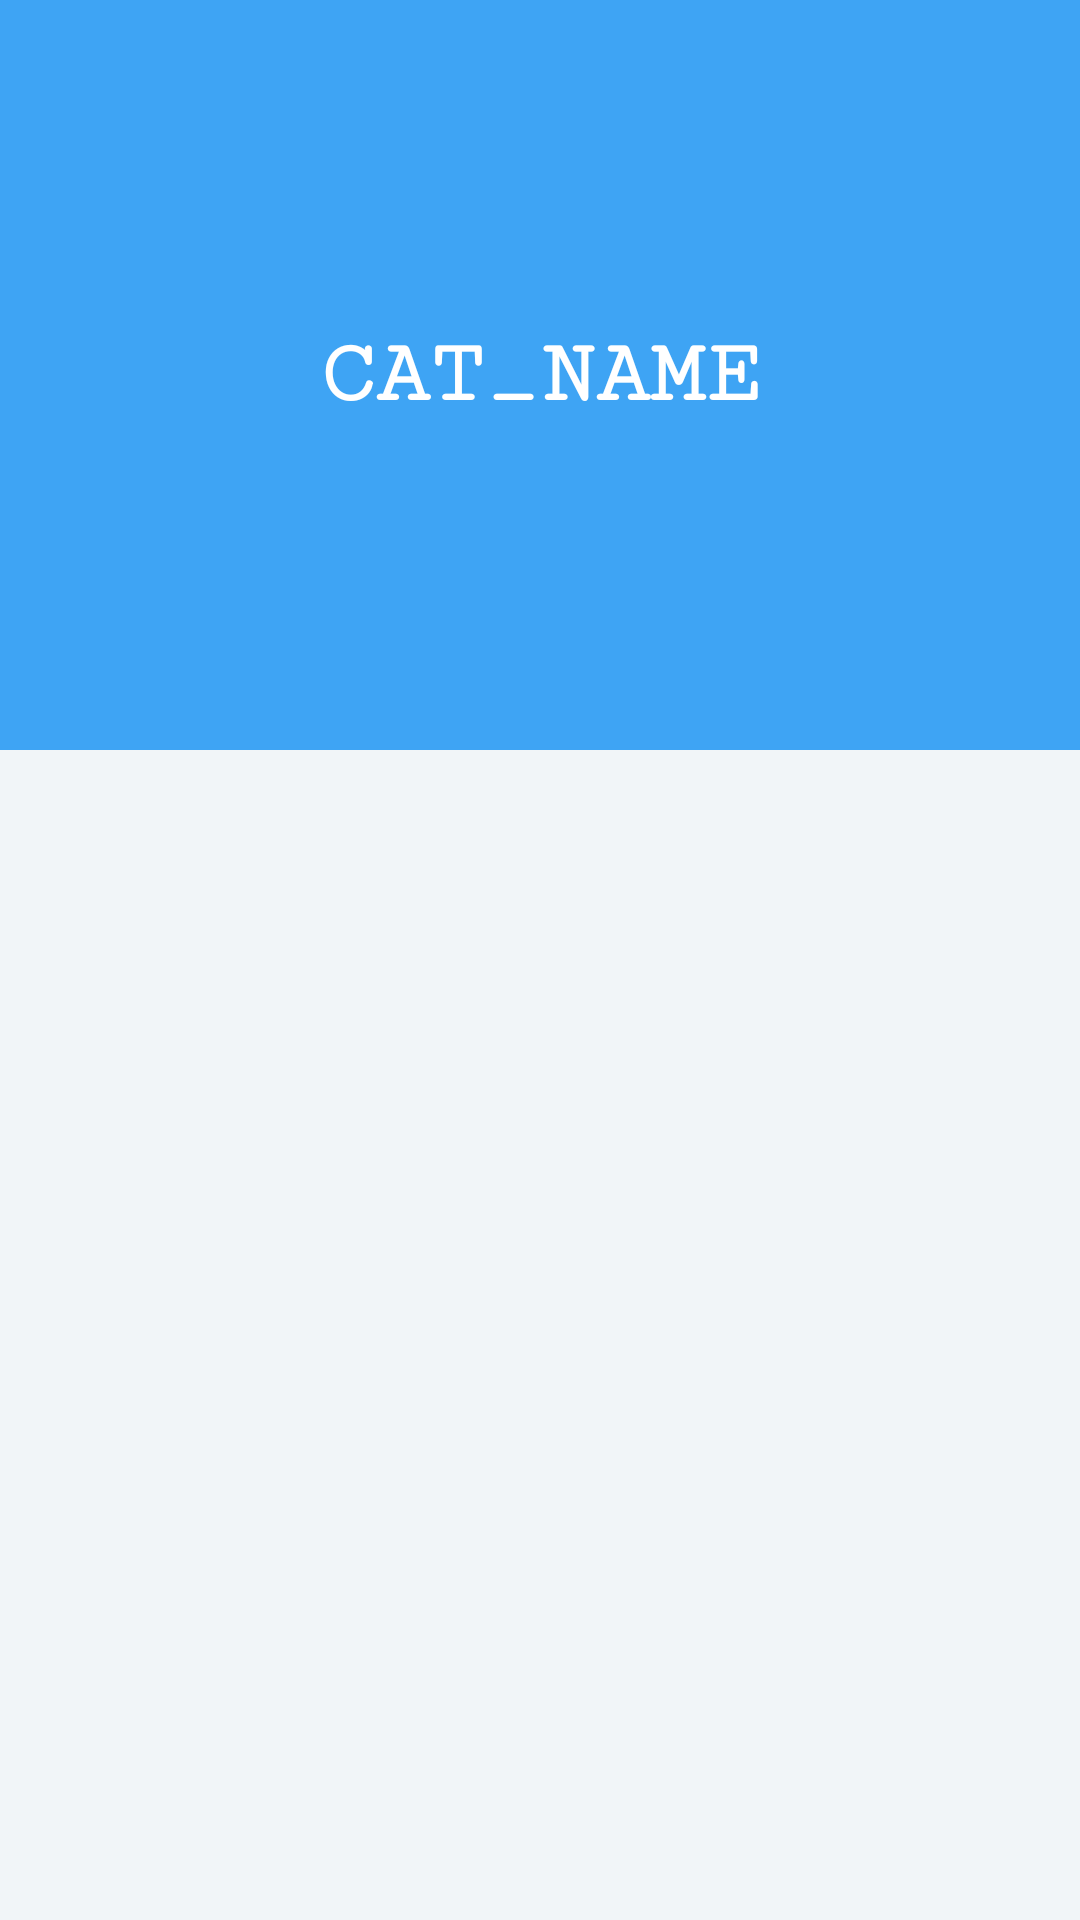

Android layout source for this screen:
<!-- AndroidManifest.xml: application theme AppTheme -->
<!-- res/layout/activity_wallpaper.xml -->
<?xml version="1.0" encoding="utf-8"?>
<android.support.design.widget.CoordinatorLayout xmlns:android="http://schemas.android.com/apk/res/android"
    xmlns:app="http://schemas.android.com/apk/res-auto"
    android:id="@+id/main_content"
    android:layout_width="match_parent"
    android:layout_height="match_parent"
    android:background="@android:color/white"
    android:fitsSystemWindows="true">

    <android.support.design.widget.AppBarLayout
        android:id="@+id/appbar"
        android:layout_width="match_parent"
        android:layout_height="@dimen/detail_backdrop_height"
        android:fitsSystemWindows="true"
        android:theme="@style/ThemeOverlay.AppCompat.Dark.ActionBar">

        <android.support.design.widget.CollapsingToolbarLayout
            android:id="@+id/collapsing_toolbar"
            android:layout_width="match_parent"
            android:layout_height="match_parent"
            android:fitsSystemWindows="true"
            app:contentScrim="?attr/colorPrimary"
            app:expandedTitleMarginEnd="64dp"
            app:expandedTitleMarginStart="48dp"
            app:expandedTitleTextAppearance="@android:color/transparent"
            app:layout_scrollFlags="scroll|exitUntilCollapsed">

            <RelativeLayout
                android:layout_width="wrap_content"
                android:layout_height="wrap_content">

                <ImageView
                    android:id="@+id/cat_poster"
                    android:layout_width="match_parent"
                    android:layout_height="match_parent"
                    android:fitsSystemWindows="true"
                    android:scaleType="fitXY"
                    app:layout_collapseMode="parallax" />

                <LinearLayout
                    android:layout_width="wrap_content"
                    android:layout_height="wrap_content"
                    android:layout_centerInParent="true"
                    android:gravity="center_horizontal"
                    android:orientation="vertical">

                    <TextView
                        android:id="@+id/Cat_name"
                        android:layout_width="wrap_content"
                        android:layout_height="wrap_content"
                        android:text="Cat_name"
                        android:textAppearance="@style/TextAppearance.AppCompat.Button"
                        android:textColor="@android:color/white"
                        android:textSize="@dimen/backdrop_title"
                        android:textStyle="bold"
                        app:fontFamily="serif-monospace" />

                </LinearLayout>
            </RelativeLayout>

            <android.support.v7.widget.Toolbar
                android:id="@+id/toolbar"
                android:layout_width="match_parent"
                android:layout_height="?attr/actionBarSize"
                app:layout_collapseMode="pin"
                android:layout_marginTop="20dp"
                app:popupTheme="@style/ThemeOverlay.AppCompat.Light" />

        </android.support.design.widget.CollapsingToolbarLayout>

    </android.support.design.widget.AppBarLayout>

    <include layout="@layout/content_main" />

</android.support.design.widget.CoordinatorLayout>
<!-- res/layout/content_main.xml (included above) -->
<?xml version="1.0" encoding="utf-8"?>
<RelativeLayout xmlns:android="http://schemas.android.com/apk/res/android"
    xmlns:app="http://schemas.android.com/apk/res-auto"
    xmlns:tools="http://schemas.android.com/tools"
    android:layout_width="match_parent"
    android:layout_height="match_parent"
    android:background="@color/viewBg"
    app:layout_behavior="@string/appbar_scrolling_view_behavior"
    tools:context="com.example.coder_rb.myapplication.MainActivity"
    tools:showIn="@layout/activity_main">

    <android.support.v7.widget.RecyclerView
        android:id="@+id/wall_recycler"
        android:layout_width="match_parent"
        android:layout_height="wrap_content"

        android:clipToPadding="false"
        android:scrollbars="vertical" />

    <ProgressBar
        android:id="@+id/progressbar"
        android:layout_width="wrap_content"
        android:layout_height="wrap_content"
        android:layout_centerHorizontal="true"
        android:layout_centerVertical="true"
        android:visibility="gone" />

</RelativeLayout>
<!-- res/layout/activity_main.xml (included above) -->
<?xml version="1.0" encoding="utf-8"?>
<RelativeLayout xmlns:android="http://schemas.android.com/apk/res/android"
    xmlns:app="http://schemas.android.com/apk/res-auto"
    xmlns:tools="http://schemas.android.com/tools"
    android:id="@+id/container"
    android:layout_width="match_parent"
    android:layout_height="match_parent"
    tools:context="com.example.coder_rb.myapplication.MainActivity">

    <android.support.v7.widget.Toolbar
        android:id="@+id/toolbar_main"
        android:layout_width="match_parent"
        android:background="@color/colorPrimary"
        android:layout_height="wrap_content">

        <TextView
            android:id="@+id/titles"
            android:textStyle="bold"
            android:textSize="20sp"
            android:textColor="#ffffff"
            android:layout_width="wrap_content"
            android:layout_height="wrap_content" />
    </android.support.v7.widget.Toolbar>

    <FrameLayout
        android:id="@+id/frame_container"
        android:layout_width="match_parent"
        android:layout_height="match_parent"
        android:layout_above="@id/navigation"
        android:layout_below="@id/toolbar_main"
        app:layout_behavior="@string/appbar_scrolling_view_behavior" />

    <android.support.design.widget.BottomNavigationView
        android:id="@+id/navigation"
        android:layout_alignParentBottom="true"
        android:layout_width="match_parent"
        android:layout_height="wrap_content"
        android:layout_gravity="bottom"
        android:background="?android:attr/windowBackground"
        app:itemBackground="@color/colorPrimary"
        android:foreground="?attr/selectableItemBackground"
        app:itemIconTint="@android:color/white"
        app:itemTextColor="@android:color/white"
        app:menu="@menu/bottom_naigation_menu" />

</RelativeLayout>
<!-- resources referenced by this layout -->
<resources>
  <color name="colorPrimary">#dd2196f3</color>
  <color name="viewBg">#f1f5f8</color>
  <dimen name="backdrop_title">30dp</dimen>
  <dimen name="detail_backdrop_height">250dp</dimen>
  <style name="AppTheme" parent="Theme.AppCompat.Light.NoActionBar">
          
          <item name="colorPrimary">@color/colorPrimary</item>
          <item name="colorPrimaryDark">@color/colorPrimaryDark</item>
          <item name="colorAccent">@color/colorAccent</item>
          <item name="windowActionBar">false</item>
          <item name="android:windowTranslucentStatus" tools:targetApi="kitkat">true</item>
          <item name="android:windowTranslucentNavigation" tools:targetApi="kitkat">true</item>
          <item name="android:statusBarColor" tools:targetApi="lollipop">@color/colorPrimary</item>
      </style>
  <color name="colorPrimaryDark">#ff2962ff</color>
  <color name="colorAccent">#ffef5350</color>
</resources>
